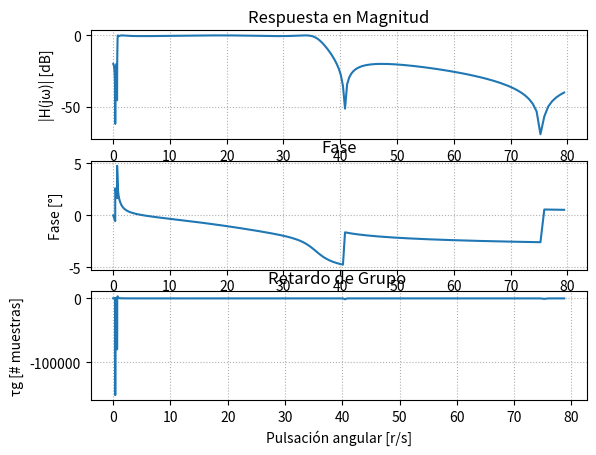
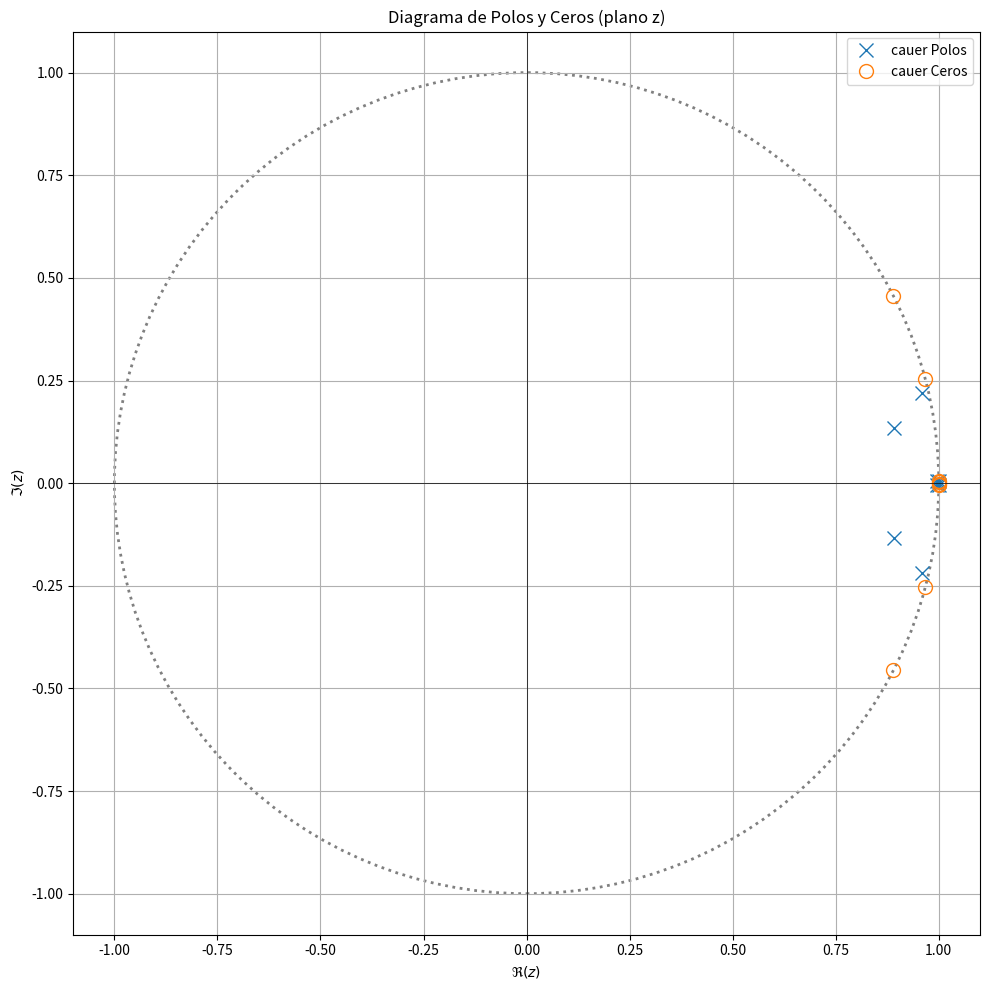

These charts were generated, in order, by the following Python code: (Note: this script raises an exception after producing the figures.)

import numpy as np
import matplotlib.pyplot as plt
from scipy import signal
import scipy.io as sio
import matplotlib.patches as patches

#filtro normalizado -> todas las singularidades en el circulo unitario?
#--- Plantilla de diseño ---

fs = 1000
wp = [0.8, 35] #freq de corte/paso (rad/s)
ws = [0.1, 40] #freq de stop/detenida (rad/s)

#si alpha_p es =3 -> max atenuacion, butter

alpha_p = 1/2 #atenuacion de corte/paso, alfa_max, perdida en banda de paso 
alpha_s = 40/2 #atenuacion de stop/detenida, alfa_min, minima atenuacion requerida en banda de paso 

f_aprox = 'cauer'
mi_sos_cauer = signal.iirdesign(wp = wp, ws = ws, gpass = alpha_p, gstop = alpha_s, analog = False, ftype = f_aprox, output ='sos', fs=fs) #devuelve dos listas de coeficientes, b para P y a para Q

# %%
mi_sos = mi_sos_cauer

# --- Respuesta en frecuencia ---
w, h= signal.freqz_sos(mi_sos, worN = np.logspace(-2, 1.9, 1000), fs = fs) #calcula rta en frq del filtro, devuelve w y vector de salida (h es numero complejo)

# --- Cálculo de fase y retardo de grupo ---

fase = np.unwrap(np.angle(h)) #unwrap hace grafico continuo

w_rad = w / (fs / 2) * np.pi
gd = -np.diff(fase) / np.diff(w_rad) #retardo de grupo [rad/rad]

# --- Polos y ceros ---

z, p, k = signal.sos2zpk(mi_sos) #ubicacion de polos y ceros, z=ubicacion de ceros(=0), p=ubicacion polos, k

# --- Gráficas ---
#plt.figure(figsize=(12,10))

# Magnitud
plt.subplot(3,1,1)
plt.plot(w, 20*np.log10(abs(h)), label = f_aprox)
plt.title('Respuesta en Magnitud')
plt.xlabel('Pulsación angular [r/s]')
plt.ylabel('|H(jω)| [dB]')
plt.grid(True, which='both', ls=':')

# Fase
plt.subplot(3,1,2)
plt.plot(w, fase, label = f_aprox)
plt.title('Fase')
plt.xlabel('Pulsación angular [r/s]')
plt.ylabel('Fase [°]')
plt.grid(True, which='both', ls=':')

# Retardo de grupo
plt.subplot(3,1,3)
plt.plot(w[:-1], gd, label = f_aprox)
plt.title('Retardo de Grupo ')
plt.xlabel('Pulsación angular [r/s]')
plt.ylabel('τg [# muestras]')
plt.grid(True, which='both', ls=':')

# # Diagrama de polos y ceros
# plt.subplot(2,2,4)
# plt.plot(np.real(p), np.imag(p), 'x', markersize=10, label=f'{f_aprox} Polos')
# if len(z) > 0:
#     plt.plot(np.real(z), np.imag(z), 'o', markersize=10, fillstyle='none', label=f'{f_aprox} Ceros')
# plt.axhline(0, color='k', lw=0.5)
# plt.axvline(0, color='k', lw=0.5)
# plt.title('Diagrama de Polos y Ceros (plano z)')
# plt.xlabel('σ [rad/s]')
# plt.ylabel('jω [rad/s]')
# plt.legend()
# plt.grid(True)

# plt.tight_layout()
# plt.show()

# %% Gráfico adicional del plano Z con círculo unitario

plt.figure(figsize=(10,10))
plt.plot(np.real(p), np.imag(p), 'x', markersize=10, label=f'{f_aprox} Polos')
axes_hdl = plt.gca()

if len(z) > 0:
    plt.plot(np.real(z), np.imag(z), 'o', markersize=10, fillstyle='none', label=f'{f_aprox} Ceros')

# Ejes y círculo unitario
plt.axhline(0, color='k', lw=0.5)
plt.axvline(0, color='k', lw=0.5)
unit_circle = patches.Circle((0, 0), radius=1, fill=False, color='gray', ls='dotted', lw=2)
axes_hdl.add_patch(unit_circle)

# Ajustes visuales
plt.axis([-1.1, 1.1, -1.1, 1.1])
plt.title('Diagrama de Polos y Ceros (plano z)')
plt.xlabel(r'$\Re(z)$')
plt.ylabel(r'$\Im(z)$')
plt.legend()
plt.grid(True)
plt.tight_layout()
plt.show()
#%%

##################
# Lectura de ECG #
##################

fs_ecg = 1000 # Hz

##################
## ECG con ruido
##################

# para listar las variables que hay en el archivo
#io.whosmat('ECG_TP4.mat')
mat_struct = sio.loadmat('./ECG_TP4.mat')
ecg_one_lead = mat_struct['ecg_lead'].flatten()
N = len(ecg_one_lead)

ecg_filt_cauer = signal.sosfiltfilt(mi_sos_cauer, ecg_one_lead)

# plt.figure()

# plt.plot(ecg_one_lead, label = 'ecg raw')
# plt.plot(ecg_filt_cauer, label = 'cauer')

# plt.legend()


plt.figure()
t = np.arange(N) / fs_ecg  # vector de tiempo en segundos
plt.plot(t[5000:8000], ecg_one_lead[5000:8000], label='ECG crudo')
plt.plot(t[5000:8000], ecg_filt_cauer[5000:8000], label='ECG filtrado (Cauer)')
plt.xlabel('Tiempo [s]')
plt.ylabel('Amplitud')
plt.title('ECG con y sin filtrado')
plt.legend()
plt.grid(True)
plt.show()


#################################
# Regiones de interés sin ruido #
#################################

cant_muestras = len(ecg_one_lead)

regs_interes = (
        [4000, 5500], # muestras
        [10e3, 11e3], # muestras
        )
 
for ii in regs_interes:
   
    # intervalo limitado de 0 a cant_muestras
    zoom_region = np.arange(np.max([0, ii[0]]), np.min([cant_muestras, ii[1]]), dtype='uint')
   
    plt.figure()
    plt.plot(zoom_region, ecg_one_lead[zoom_region], label='ECG', linewidth=2)
    plt.plot(zoom_region, ecg_filt_butt[zoom_region], label='Butterworth')
    #plt.plot(zoom_region, ECG_f_win[zoom_region + demora], label='FIR Window')
   
    plt.title('ECG sin ruido desde ' + str(ii[0]) + ' to ' + str(ii[1]) )
    plt.ylabel('Adimensional')
    plt.xlabel('Muestras (#)')
   
    axes_hdl = plt.gca()
    axes_hdl.legend()
    axes_hdl.set_yticks(())
           
    plt.show()
 
#################################
# Regiones de interés con ruido #
#################################
 
regs_interes = (
        np.array([5, 5.2]) *60*fs, # minutos a muestras
        np.array([12, 12.4]) *60*fs, # minutos a muestras
        np.array([15, 15.2]) *60*fs, # minutos a muestras
        )
 
for ii in regs_interes:
   
    # intervalo limitado de 0 a cant_muestras
    zoom_region = np.arange(np.max([0, ii[0]]), np.min([cant_muestras, ii[1]]), dtype='uint')
   
    plt.figure()
    plt.plot(zoom_region, ecg_one_lead[zoom_region], label='ECG', linewidth=2)
    plt.plot(zoom_region, ecg_filt_butt[zoom_region], label='Butterworth')
    # plt.plot(zoom_region, ECG_f_win[zoom_region + demora], label='FIR Window')
   
    plt.title('ECG con ruido desde ' + str(ii[0]) + ' to ' + str(ii[1]) )
    plt.ylabel('Adimensional')
    plt.xlabel('Muestras (#)')
   
    axes_hdl = plt.gca()
    axes_hdl.legend()
    axes_hdl.set_yticks(())
           
    plt.show()

